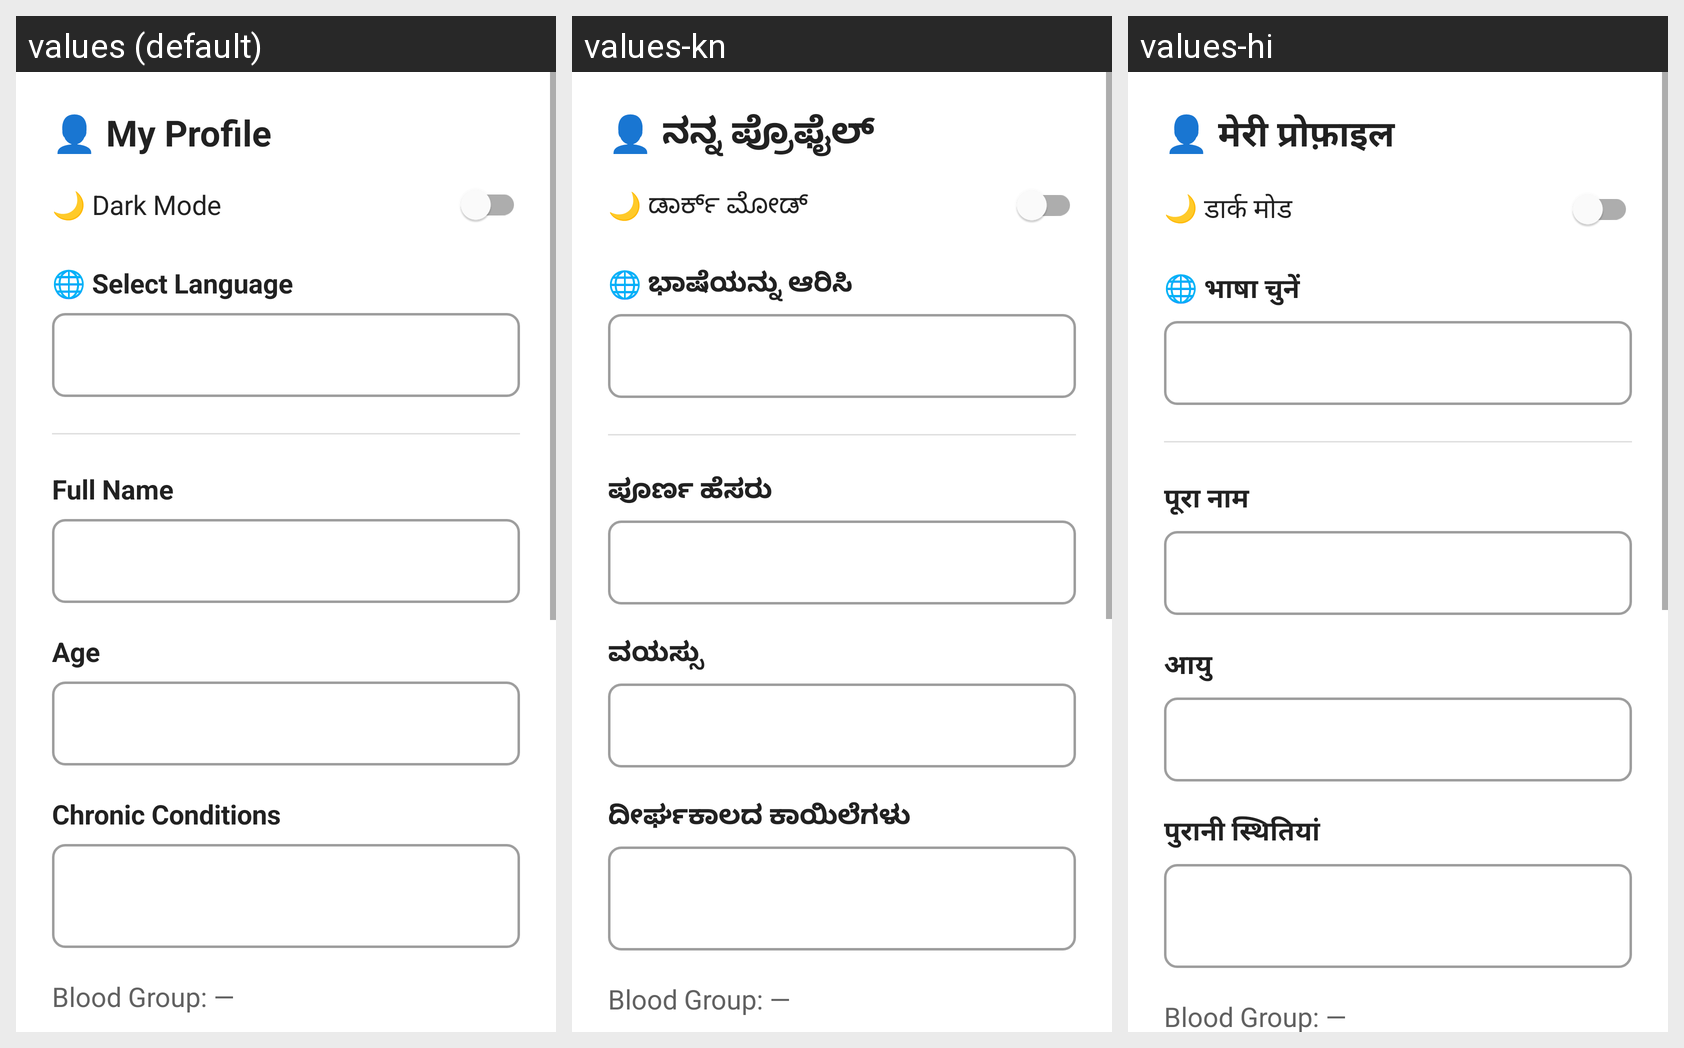

The same Android screen rendered under several of its app's locales, left to right. List the strings drawn on it with the default value and each locale's translation.
Android screen res/layout/fragment_profile.xml rendered under 3 locales, left to right: values (default), values-kn, values-hi. Device: Nexus 5 (rendered at 1080×1920; each locale shown at half size, 540×960, under a caption strip naming it); theme Theme.ArogyaSahaya.
Strings drawn on this screen, with the default value and each locale's value (text and hints the layout hard-codes, and strings that could not be matched under every locale, appear in the picture but are not listed):

my_profile
  values: 👤 My Profile
  values-kn: 👤 ನನ್ನ ಪ್ರೊಫೈಲ್
  values-hi: 👤 मेरी प्रोफ़ाइल

dark_mode
  values: 🌙 Dark Mode
  values-kn: 🌙 ಡಾರ್ಕ್ ಮೋಡ್
  values-hi: 🌙 डार्क मोड

select_language
  values: 🌐 Select Language
  values-kn: 🌐 ಭಾಷೆಯನ್ನು ಆರಿಸಿ
  values-hi: 🌐 भाषा चुनें

full_name
  values: Full Name
  values-kn: ಪೂರ್ಣ ಹೆಸರು
  values-hi: पूरा नाम

age
  values: Age
  values-kn: ವಯಸ್ಸು
  values-hi: आयु

chronic_conditions
  values: Chronic Conditions
  values-kn: ದೀರ್ಘಕಾಲದ ಕಾಯಿಲೆಗಳು
  values-hi: पुरानी स्थितियां
